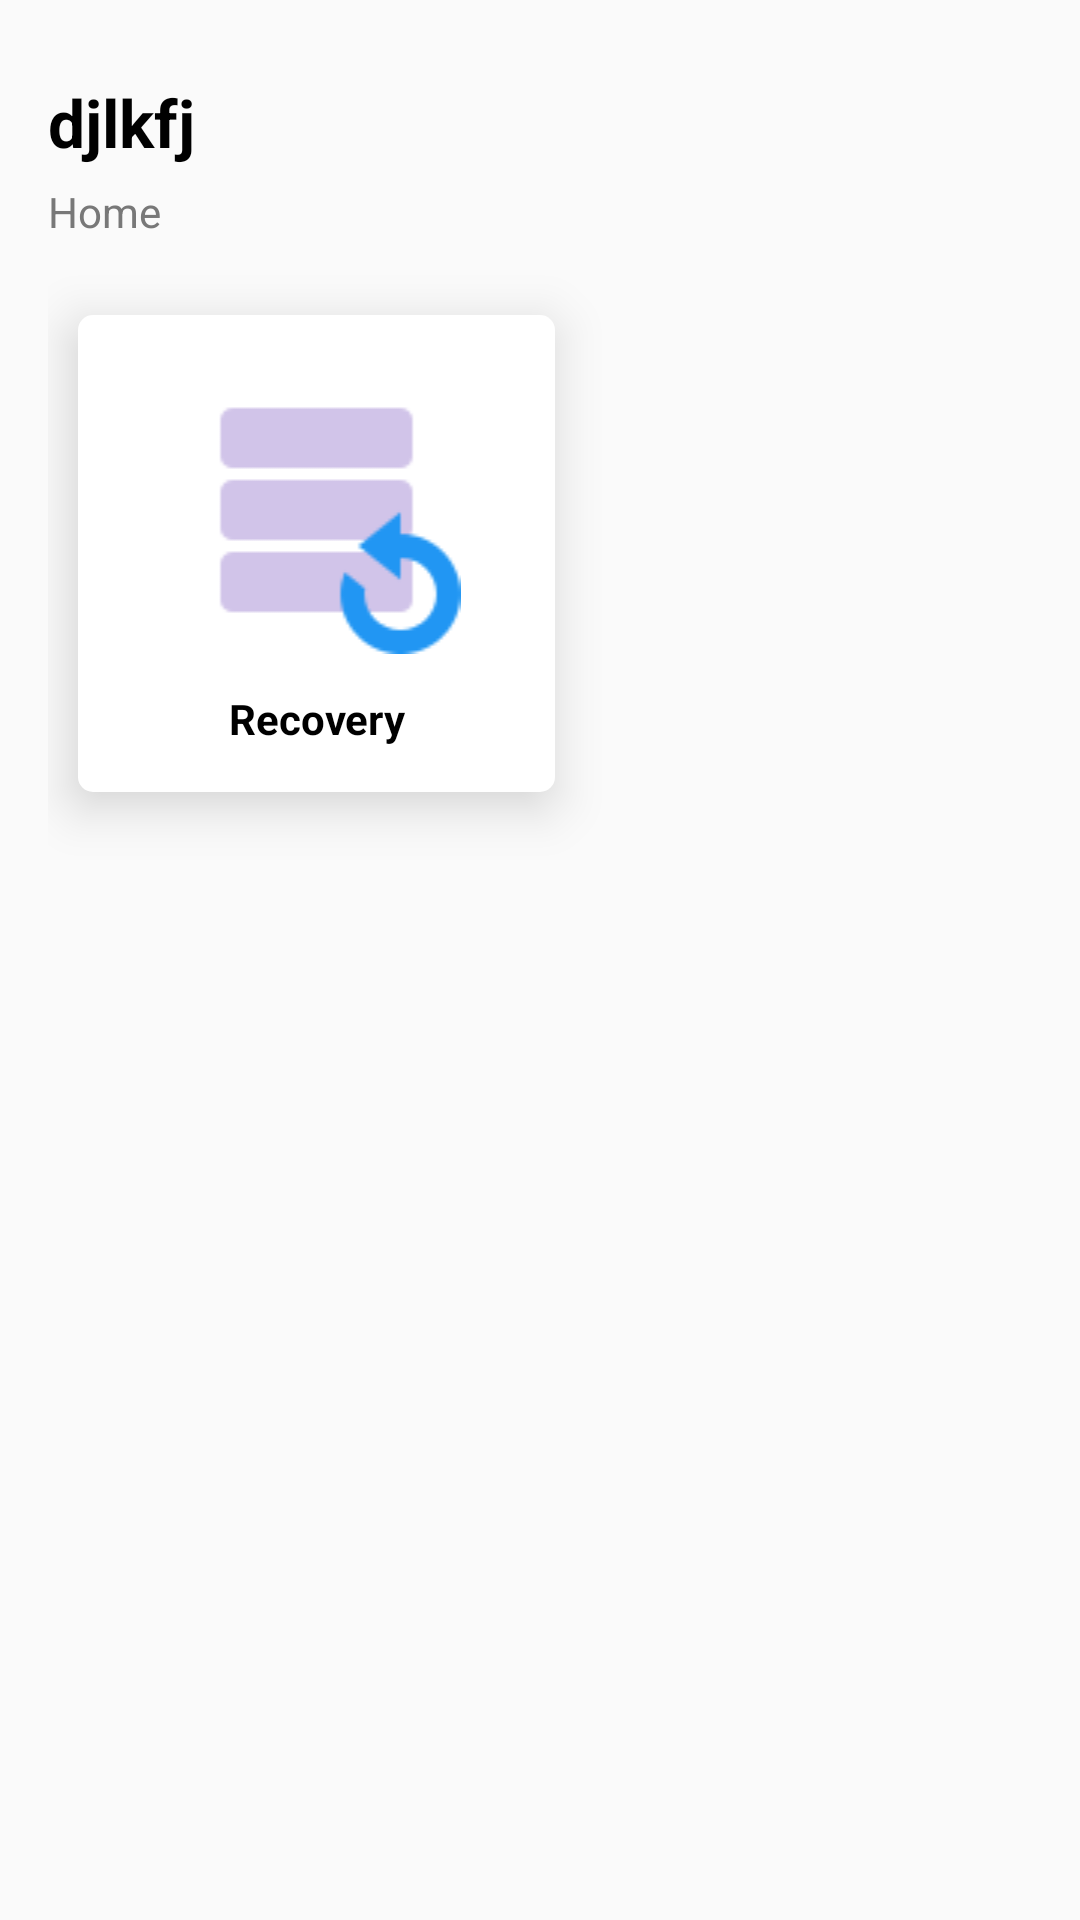

Android layout source for this screen:
<!-- AndroidManifest.xml: application theme AppTheme -->
<!-- res/layout/activity_home.xml -->
<?xml version="1.0" encoding="utf-8"?>
<LinearLayout xmlns:android="http://schemas.android.com/apk/res/android"
    xmlns:app="http://schemas.android.com/apk/res-auto"
    xmlns:tools="http://schemas.android.com/tools"
    android:layout_width="match_parent"
    android:layout_height="match_parent"
    android:orientation="vertical"
    android:padding="16dp"
    tools:context=".ui.HomeActivity">

    <RelativeLayout
        android:layout_width="match_parent"
        android:layout_height="wrap_content"
        android:layout_marginTop="10dp">

    <TextView
        android:id="@+id/tvHName"
        android:layout_width="wrap_content"
        android:layout_height="wrap_content"
        android:textColor="@color/black"
        android:text="djlkfj"
        android:textSize="22dp"
        android:textStyle="bold" />

        <ImageView
            android:id="@+id/btnLogout"
            android:layout_width="30dp"
            android:layout_height="30dp"
            android:layout_alignParentEnd="true"
            android:src="@drawable/ic_exit_to_app_black_24dp"
            android:layout_centerInParent="true"
            />

    </RelativeLayout>

    <TextView
        android:layout_width="wrap_content"
        android:layout_height="wrap_content"
        android:layout_marginTop="5dp"
        android:text="Home"
        android:textColor="@color/textColorDark" />

    <LinearLayout
        android:layout_width="match_parent"
        android:layout_height="match_parent"
        android:orientation="horizontal"
        android:weightSum="2">

        <LinearLayout
            android:id="@+id/btnRecovery"
            android:layout_width="0dp"
            android:layout_height="wrap_content"
            android:layout_weight="1"
            android:orientation="vertical"
            android:layout_marginTop="25dp"
            android:layout_marginStart="10dp"
            android:background="@drawable/rounded_bg"
            android:elevation="10dp">

            <ImageView
                android:layout_width="match_parent"
                android:layout_height="wrap_content"
                android:src="@drawable/ic_recovery"
                android:padding="2dp"
                />

            <TextView
                android:layout_width="match_parent"
                android:layout_height="wrap_content"
                android:text="Recovery"
                android:gravity="center"
                android:layout_marginTop="10dp"
                android:textStyle="bold"
                android:textColor="@color/black"
                />

        </LinearLayout>

    </LinearLayout>

</LinearLayout>
<!-- resources referenced by this layout -->
<resources>
  <color name="black">#000000</color>
  <color name="textColorDark">#787878</color>
  <!-- drawable ic_recovery: png bitmap (drawable, 1917 bytes) -->
  <!-- drawable rounded_bg (drawable) -->
  <?xml version="1.0" encoding="utf-8"?>
  <shape xmlns:android="http://schemas.android.com/apk/res/android">
      <solid android:color="@color/white"/>
      <corners android:radius="5dp"/>
      <padding android:left="15dp"
          android:bottom="15dp"
          android:right="15dp"
          android:top="15dp"/>
      
  </shape>
  <style name="AppTheme" parent="Theme.AppCompat.Light.NoActionBar">
          
          <item name="colorPrimary">@color/colorPrimary</item>
          <item name="colorPrimaryDark">@color/colorPrimaryDark</item>
          <item name="colorAccent">@color/colorAccent</item>
          
      </style>
  <color name="white">#ffffff</color>
  <color name="colorPrimary">#FFFFFF</color>
  <color name="colorPrimaryDark">#FFFFFF</color>
  <color name="colorAccent">#0084FF</color>
</resources>
